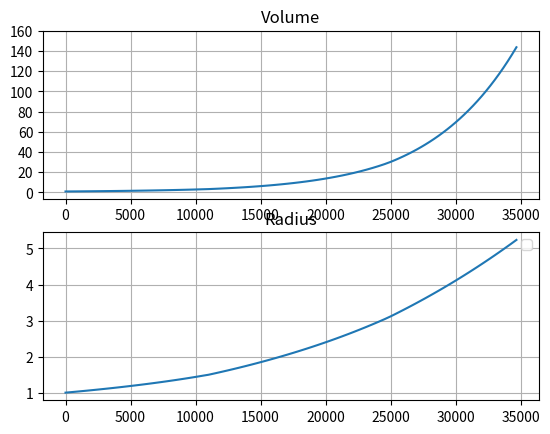

Source code (Python):
import matplotlib.pyplot as plt 
import math 
def creating_data (points,data_range): # input: points, range of data  => output: list of data points 
    data = [] 
    a = data_range[0]
    for i in range (points): 
        data.append (a)
        a += (data_range[1]- data_range[0])/points
    return data 
def Volume1 (h): 
    V = 2.934 * 10 ** 10 * (((288.04-0.00649*h)**(-4.256)))
    return V 
def Volume2(h):
    V = 351.77 * ((216.54)/(22650 * math.exp(1.73-0.000157*h)))
    return V 
def Volume3 (h): 
    V = 2.882 * 10 ** (-28) * (141.79 + 0.00299 *h) **(12.426)
    return V 


# Website of physical constants -  https://www.foehnwall.at/meteo/isa.html 


# data for drawing graph 
points = 30  
data_range1 = [0,11000]
data_range2 = [11000,25000]
data_range3 = [25000,35000]



# data = list of altitude 
data1 = creating_data(points = points,data_range=data_range1)
data2 = creating_data(points = points,data_range=data_range2)
data3 = creating_data(points = points,data_range=data_range3)

data_Volume1 =  [] 
data_Volume2 =  [] 
data_Volume3 =  [] 

data_radius1 = [] 
data_radius2 = [] 
data_radius3 = [] 


# creating list of density, based on the derived function 



# def derived_pressure2 (P_i,M,g0,R,T1,height):
# creating list of preesure, based on the NASA function 

# drawing graph 
for i in range (points):
    data_Volume1.append (Volume1(data1[i]))
    data_Volume2.append (Volume2(data2[i]))
    data_Volume3.append (Volume3(data3[i]))
# R  = R_0 * V ^ (1/3) 
for i in range (points):
    data_radius1.append ((Volume1(data1[i]))** (1/3))
    data_radius2.append ((Volume2(data2[i]))** (1/3))
    data_radius3.append ((Volume3(data3[i]))** (1/3)) 
data_altitude = data1 + data2 + data3 
data_volume  = data_Volume1 + data_Volume2 + data_Volume3 
data_radius = data_radius1 + data_radius2 + data_radius3 

fig,axes = plt.subplots (2,1)
axes[0].plot (data_altitude, data_volume)
axes[0].set_title ('Volume')
axes[0].set_yticks (range (0,161,20))
axes[0].grid (True)
axes[1].plot (data_altitude,data_radius)
axes[1].set_title ('Radius')
axes[1].grid (True)

plt.tight_layout
plt.legend ()
plt.show () 

""" 
fig, axes = plt.subplots(2,1, figsize=(10, 5))

# Plot the first graph
axes[0].plot(x1, y1, color='blue')
axes[0].set_title('Sine Function')

# Plot the second graph
axes[1].plot(x2, y2, color='red')
axes[1].set_title('Cosine Function')

# Adjust layout
plt.tight_layout()
 """